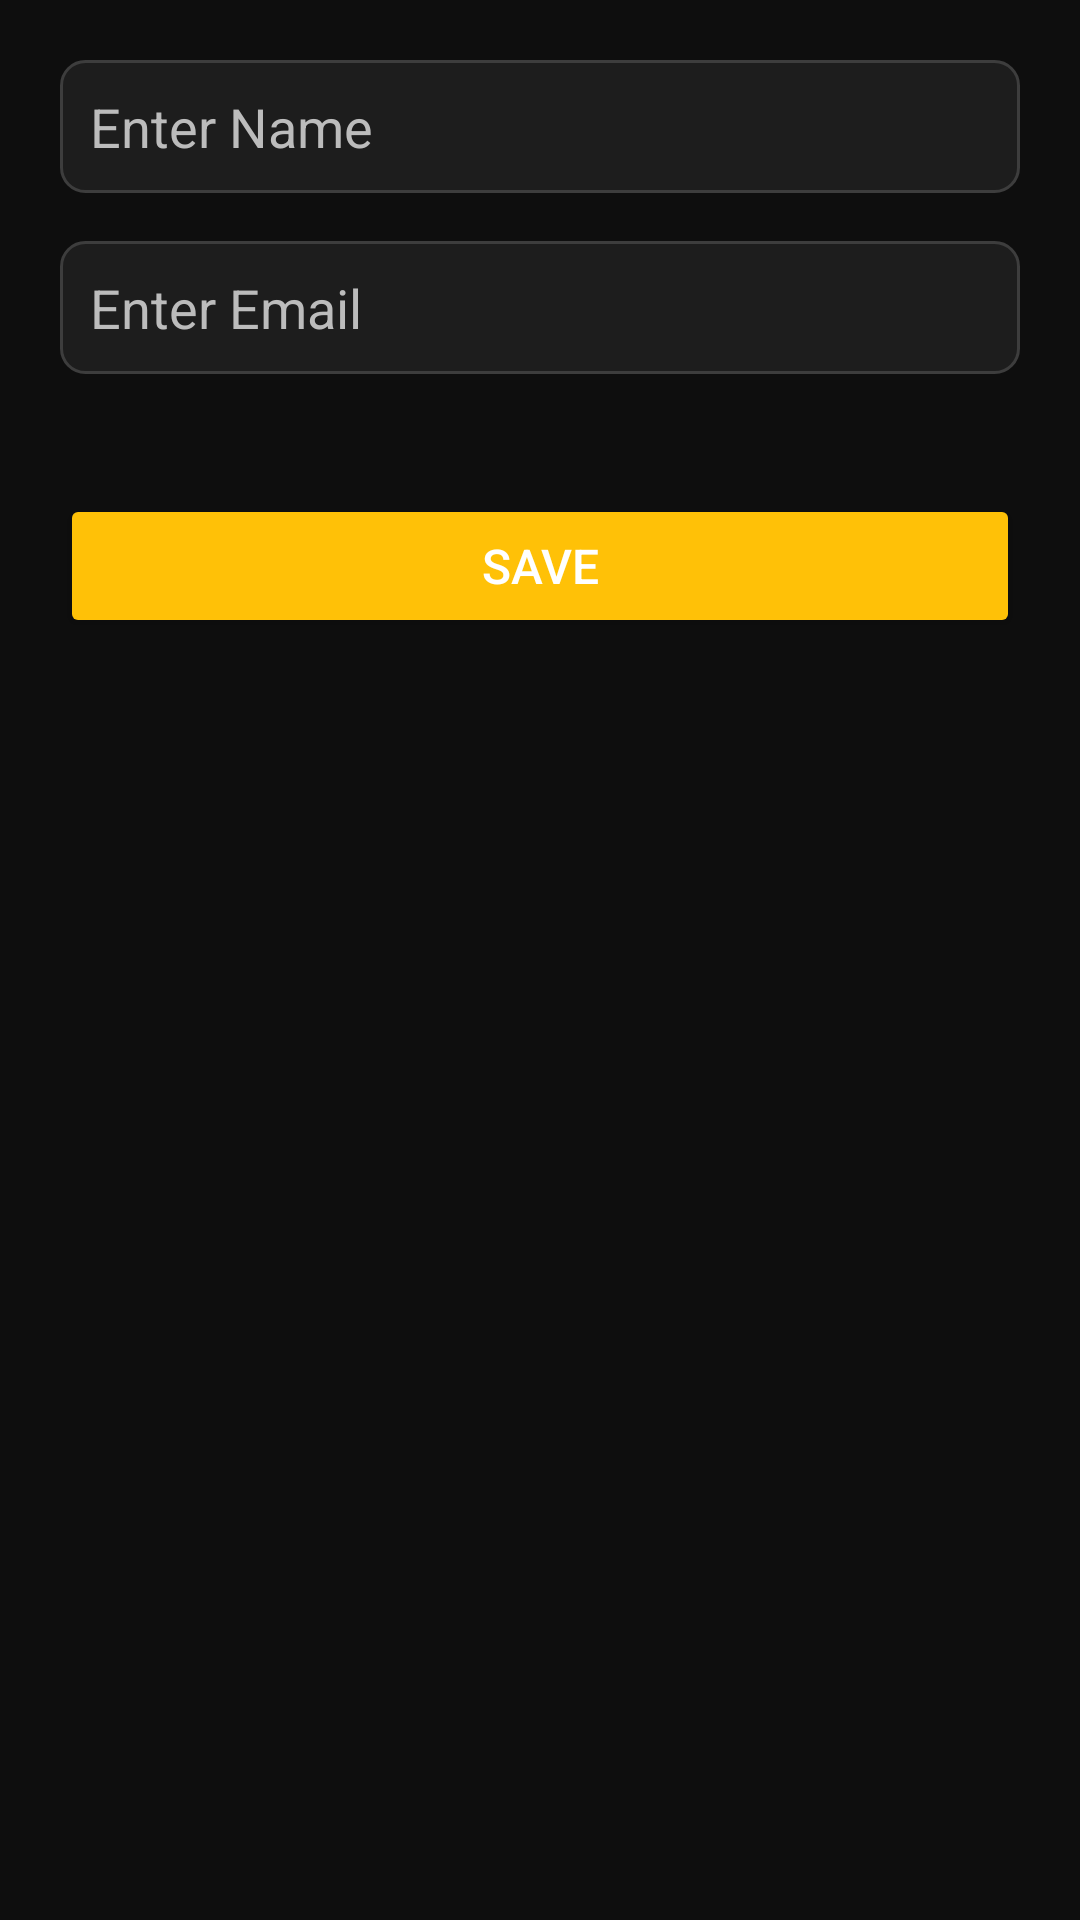

Reconstruct the res/layout file that produces this screen, plus the resources it refers to.
<!-- AndroidManifest.xml: application theme Theme.FireBase_CURD -->
<!-- res/layout/fragment_edit_dialog.xml -->
<?xml version="1.0" encoding="utf-8"?>
<LinearLayout xmlns:android="http://schemas.android.com/apk/res/android"
    android:layout_width="350dp"
    android:layout_height="wrap_content"
    android:orientation="vertical"
    android:background="#0E0E0E"
    android:layout_gravity="center"
    android:padding="20dp">

    <EditText
        android:id="@+id/editName"
        android:layout_width="match_parent"
        android:layout_height="wrap_content"
        android:hint="Enter Name"
        android:textColorHint="#BCBCBC"
        android:padding="10dp"
        android:background="@drawable/edittext_background"
        android:inputType="textPersonName" />

    <EditText
        android:id="@+id/editEmail"
        android:layout_width="match_parent"
        android:layout_height="wrap_content"
        android:hint="Enter Email"
        android:textColorHint="#BCBCBC"
        android:layout_marginTop="16dp"
        android:padding="10dp"
        android:background="@drawable/edittext_background"
        android:inputType="textEmailAddress" />

    <Button
        android:id="@+id/saveButton"
        android:layout_width="match_parent"
        android:layout_height="wrap_content"
        android:backgroundTint="#FFC107"
        android:text="@string/save"
        android:layout_marginTop="40dp"
        android:textColor="#FFFFFF"
        android:textSize="16sp"
        android:visibility="visible" />

</LinearLayout>
<!-- resources referenced by this layout -->
<resources>
  <!-- drawable edittext_background (drawable) -->
  <?xml version="1.0" encoding="utf-8"?>
  <shape xmlns:android="http://schemas.android.com/apk/res/android">
      <solid android:color="#1D1D1D" /> 
      <corners android:radius="8dp" /> 
      <stroke android:width="1dp" android:color="#3D3D3D" /> 
  </shape>
  <string name="save">Save</string>
  <style name="Theme.FireBase_CURD" parent="Base.Theme.FireBase_CURD" />
  <style name="Base.Theme.FireBase_CURD" parent="Theme.MaterialComponents.NoActionBar">
          
          
      </style>
</resources>
